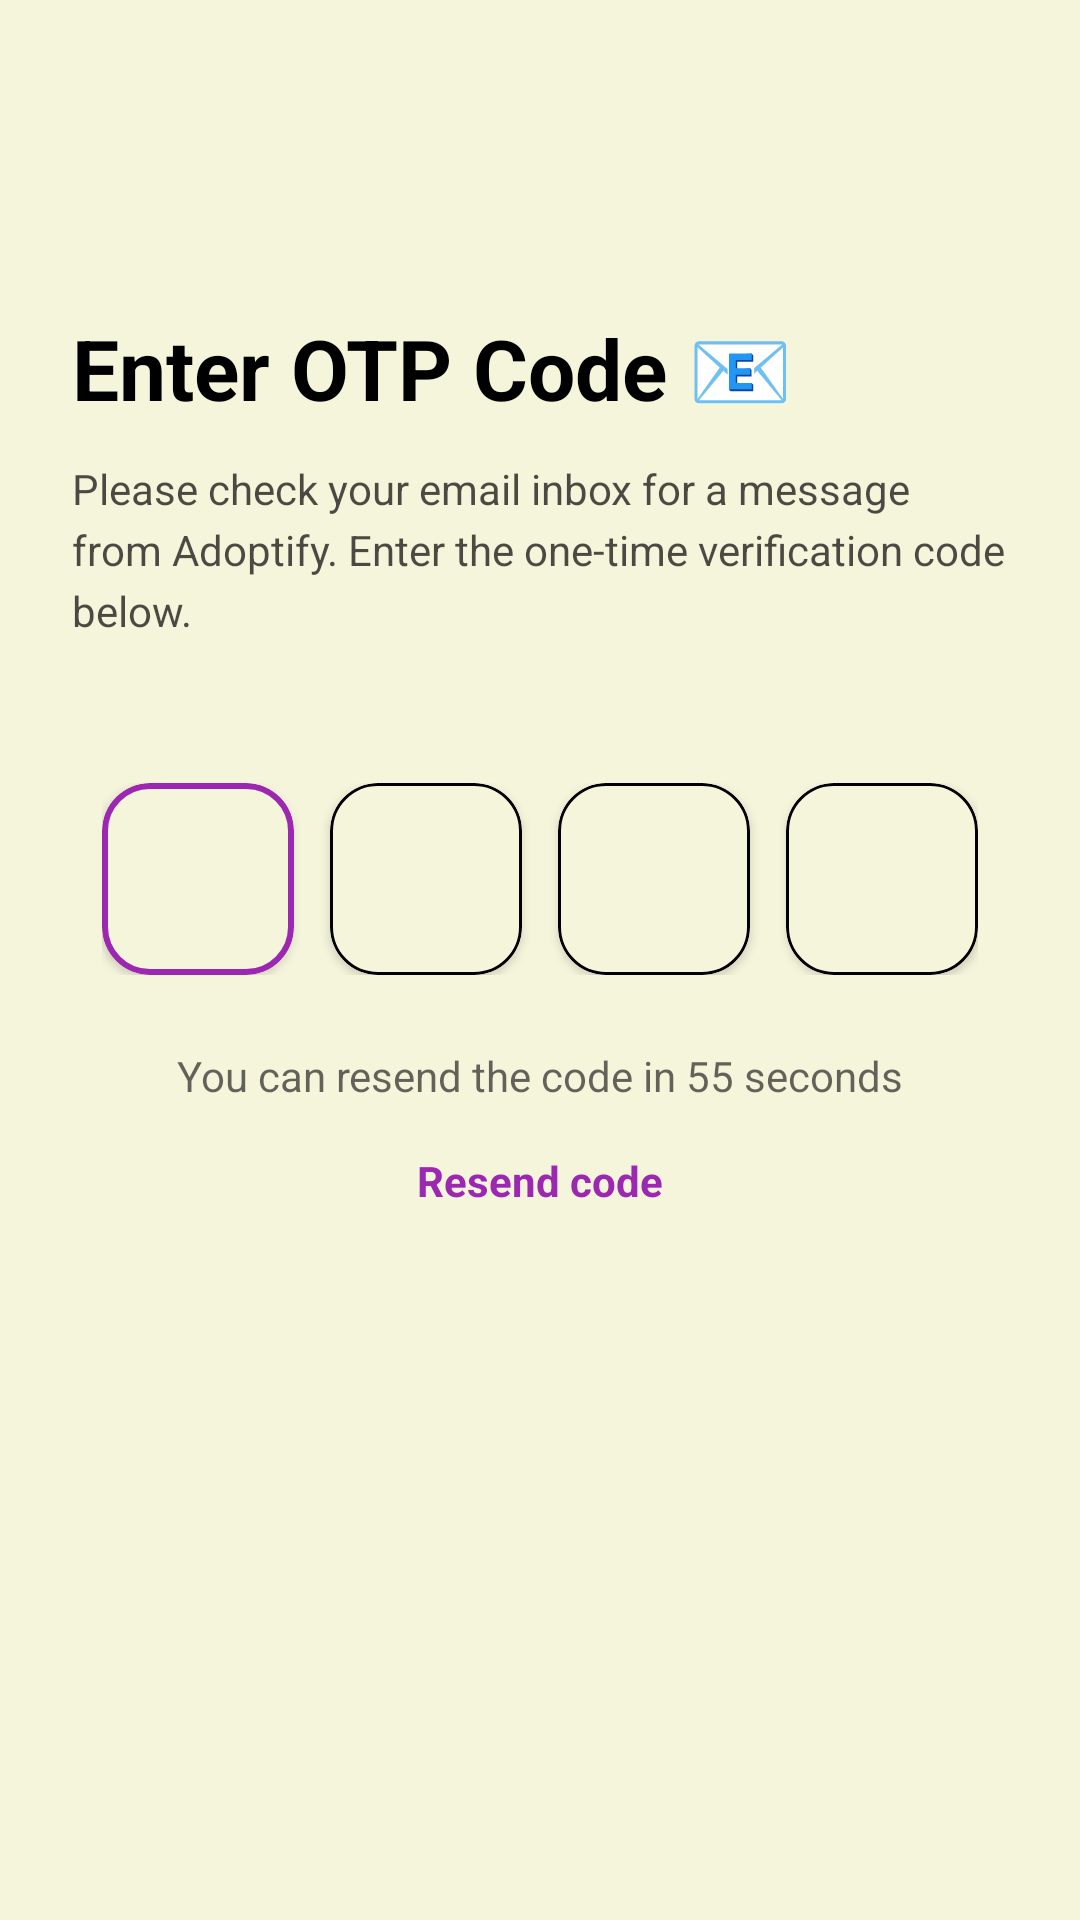

This screen was rendered from an Android layout file. Write that file and the resources it references.
<!-- AndroidManifest.xml: application theme Theme.Javamysql_application_mobile_adoptme -->
<!-- res/layout/fragment_verify_code_reg.xml -->
<?xml version="1.0" encoding="utf-8"?>
<androidx.core.widget.NestedScrollView
    xmlns:android="http://schemas.android.com/apk/res/android"
    xmlns:app="http://schemas.android.com/apk/res-auto"
    xmlns:tools="http://schemas.android.com/tools"
    android:layout_width="match_parent"
    android:layout_height="match_parent"
    android:background="?attr/colorSurface"
    android:fillViewport="true">

    <androidx.constraintlayout.widget.ConstraintLayout
        android:layout_width="match_parent"
        android:layout_height="wrap_content"
        android:padding="24dp">

        <ImageButton
            android:id="@+id/btn_back"
            android:layout_width="40dp"
            android:layout_height="40dp"
            android:background="?attr/selectableItemBackgroundBorderless"
            android:src="@drawable/ic_arrow_back"
            android:contentDescription="Back"
            app:tint="?attr/colorOnSurface"
            app:layout_constraintTop_toTopOf="parent"
            app:layout_constraintStart_toStartOf="parent"
            android:layout_marginTop="8dp" />

        <TextView
            android:id="@+id/title"
            android:layout_width="0dp"
            android:layout_height="wrap_content"
            android:text="Enter OTP Code 📧"
            android:textColor="?attr/colorOnSurface"
            android:textSize="28sp"
            android:textStyle="bold"
            android:lineSpacingExtra="4dp"
            app:layout_constraintTop_toBottomOf="@id/btn_back"
            app:layout_constraintStart_toStartOf="parent"
            app:layout_constraintEnd_toEndOf="parent"
            android:layout_marginTop="32dp" />

        <TextView
            android:id="@+id/subtitle"
            android:layout_width="0dp"
            android:layout_height="wrap_content"
            android:text="Please check your email inbox for a message from Adoptify. Enter the one-time verification code below."
            android:textColor="?attr/colorOnSurface"
            android:textSize="14sp"
            android:alpha="0.7"
            android:lineSpacingExtra="4dp"
            app:layout_constraintTop_toBottomOf="@id/title"
            app:layout_constraintStart_toStartOf="parent"
            app:layout_constraintEnd_toEndOf="parent"
            android:layout_marginTop="12dp" />

        <LinearLayout
            android:id="@+id/otp_container"
            android:layout_width="wrap_content"
            android:layout_height="wrap_content"
            android:orientation="horizontal"
            android:gravity="center"
            app:layout_constraintTop_toBottomOf="@id/subtitle"
            app:layout_constraintStart_toStartOf="parent"
            app:layout_constraintEnd_toEndOf="parent"
            android:layout_marginTop="48dp">

            <com.google.android.material.card.MaterialCardView
                android:layout_width="64dp"
                android:layout_height="64dp"
                app:cardCornerRadius="16dp"
                app:cardElevation="2dp"
                app:strokeWidth="2dp"
                app:strokeColor="?attr/colorPrimary"
                app:cardBackgroundColor="?attr/colorSurface"
                android:layout_marginEnd="12dp">

                <EditText
                    android:id="@+id/otp_digit_1"
                    android:layout_width="match_parent"
                    android:layout_height="match_parent"
                    android:background="@android:color/transparent"
                    android:gravity="center"
                    android:inputType="number"
                    android:maxLength="1"
                    android:textColor="?attr/colorOnSurface"
                    android:textSize="24sp"
                    android:textStyle="bold" />

            </com.google.android.material.card.MaterialCardView>

            <com.google.android.material.card.MaterialCardView
                android:layout_width="64dp"
                android:layout_height="64dp"
                app:cardCornerRadius="16dp"
                app:cardElevation="2dp"
                app:strokeWidth="1dp"
                app:strokeColor="?attr/colorOnSurface"
                app:cardBackgroundColor="?attr/colorSurface"
                android:layout_marginEnd="12dp">

                <EditText
                    android:id="@+id/otp_digit_2"
                    android:layout_width="match_parent"
                    android:layout_height="match_parent"
                    android:background="@android:color/transparent"
                    android:gravity="center"
                    android:inputType="number"
                    android:maxLength="1"
                    android:textColor="?attr/colorOnSurface"
                    android:textSize="24sp"
                    android:textStyle="bold" />

            </com.google.android.material.card.MaterialCardView>

            <com.google.android.material.card.MaterialCardView
                android:layout_width="64dp"
                android:layout_height="64dp"
                app:cardCornerRadius="16dp"
                app:cardElevation="2dp"
                app:strokeWidth="1dp"
                app:strokeColor="?attr/colorOnSurface"
                app:cardBackgroundColor="?attr/colorSurface"
                android:layout_marginEnd="12dp">

                <EditText
                    android:id="@+id/otp_digit_3"
                    android:layout_width="match_parent"
                    android:layout_height="match_parent"
                    android:background="@android:color/transparent"
                    android:gravity="center"
                    android:inputType="number"
                    android:maxLength="1"
                    android:textColor="?attr/colorOnSurface"
                    android:textSize="24sp"
                    android:textStyle="bold" />

            </com.google.android.material.card.MaterialCardView>

            <com.google.android.material.card.MaterialCardView
                android:layout_width="64dp"
                android:layout_height="64dp"
                app:cardCornerRadius="16dp"
                app:cardElevation="2dp"
                app:strokeWidth="1dp"
                app:strokeColor="?attr/colorOnSurface"
                app:cardBackgroundColor="?attr/colorSurface">

                <EditText
                    android:id="@+id/otp_digit_4"
                    android:layout_width="match_parent"
                    android:layout_height="match_parent"
                    android:background="@android:color/transparent"
                    android:gravity="center"
                    android:inputType="number"
                    android:maxLength="1"
                    android:textColor="?attr/colorOnSurface"
                    android:textSize="24sp"
                    android:textStyle="bold" />

            </com.google.android.material.card.MaterialCardView>

        </LinearLayout>

        <TextView
            android:id="@+id/resend_text"
            android:layout_width="wrap_content"
            android:layout_height="wrap_content"
            android:text="You can resend the code in 55 seconds"
            android:textColor="?attr/colorOnSurface"
            android:textSize="14sp"
            android:alpha="0.6"
            app:layout_constraintTop_toBottomOf="@id/otp_container"
            app:layout_constraintStart_toStartOf="parent"
            app:layout_constraintEnd_toEndOf="parent"
            android:layout_marginTop="24dp" />

        <TextView
            android:id="@+id/resend_link"
            android:layout_width="wrap_content"
            android:layout_height="wrap_content"
            android:text="Resend code"
            android:textColor="?attr/colorPrimary"
            android:textSize="14sp"
            android:textStyle="bold"
            android:padding="8dp"
            app:layout_constraintTop_toBottomOf="@id/resend_text"
            app:layout_constraintStart_toStartOf="parent"
            app:layout_constraintEnd_toEndOf="parent"
            android:layout_marginTop="8dp" />

    </androidx.constraintlayout.widget.ConstraintLayout>

</androidx.core.widget.NestedScrollView>
<!-- resources referenced by this layout -->
<resources>
  <style name="Theme.Javamysql_application_mobile_adoptme" parent="Theme.MaterialComponents.DayNight.NoActionBar">
  
  
  
          
  
          <item name="colorPrimary">@color/purple_500</item>
          <item name="colorPrimaryVariant">@color/purple_700</item>
          <item name="colorOnPrimary">@color/black</item>
  
  
          
          <item name="colorSecondary">@color/teal_200</item>
          <item name="colorSecondaryVariant">@color/teal_700</item>
          <item name="colorOnSecondary">@color/black</item>
  
  
  
  
  
  
          <item name="android:statusBarColor">?attr/colorPrimaryVariant</item>
          
  
  
  
          
  
  
          <item name="colorSurface">@color/beige</item>
  
          <item name="colorTittle">@color/black</item>
  
          <item name="colorSubtittle">@color/black_40</item>
  
          <item name="signup">@color/brown_400</item>
          <item name="reversesignup">@color/navy</item>
  
  
          <item name="grid_menu">@color/orangemenu</item>
  
      </style>
  <color name="purple_500">#9C27B0</color>
  <color name="purple_700">#7B1FA2</color>
  <color name="black">#000000</color>
  <color name="teal_200">#80CBC4</color>
  <color name="teal_700">#00796B</color>
  <color name="beige">#F5F5DC</color>
  <color name="black_40">#66000000</color>
  <color name="brown_400">#8D6E63</color>
  <color name="navy">#000080</color>
  <color name="orangemenu">#FF9800</color>
</resources>
